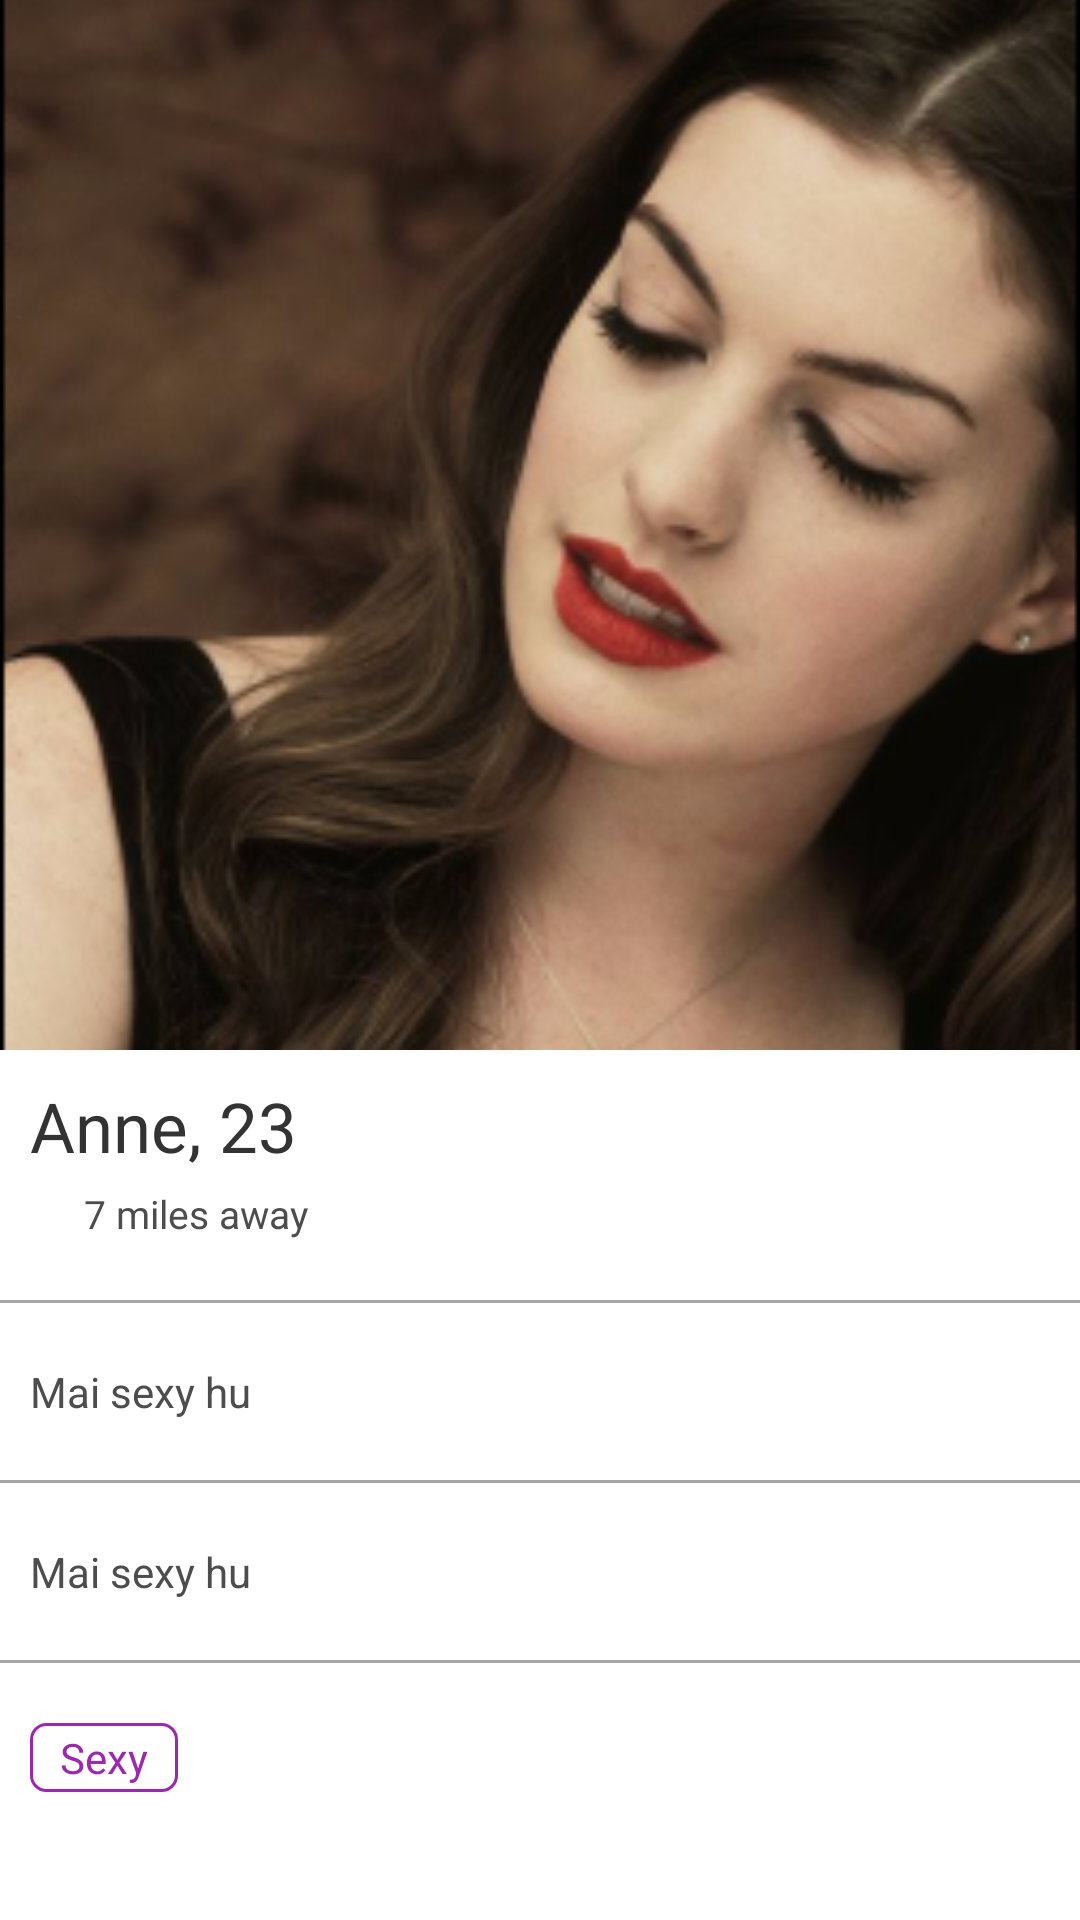

This screen was rendered from an Android layout file. Write that file and the resources it references.
<!-- AndroidManifest.xml: application theme AppTheme -->
<!-- res/layout/activity_profile_page.xml -->
<?xml version="1.0" encoding="utf-8"?>
<android.support.design.widget.CoordinatorLayout
    xmlns:android="http://schemas.android.com/apk/res/android"
    xmlns:app="http://schemas.android.com/apk/res-auto"
    android:layout_width="match_parent"
    android:layout_height="match_parent">

    <android.support.design.widget.AppBarLayout
        android:id="@+id/app_bar_layout"
        android:layout_width="match_parent"
        android:layout_height="wrap_content"
        android:background="@color/black">

        <android.support.design.widget.CollapsingToolbarLayout
            android:id="@+id/collapsing_toolbar"
            android:layout_width="match_parent"
            android:layout_height="match_parent"
            app:layout_scrollFlags="scroll|exitUntilCollapsed"
            app:contentScrim="@color/black">

            <ImageView
                android:id="@+id/expandedImage"
                android:layout_width="match_parent"
                android:layout_height="350dp"
                android:src="@drawable/pic"

                android:scaleType="centerCrop"
                app:layout_collapseMode="parallax"
                app:layout_collapseParallaxMultiplier="0.7"
                />




        </android.support.design.widget.CollapsingToolbarLayout>

    </android.support.design.widget.AppBarLayout>
    <android.support.v4.widget.NestedScrollView
        android:layout_width="match_parent"
        android:layout_height="match_parent"
        android:background="@android:color/white"
        app:layout_behavior="@string/appbar_scrolling_view_behavior">

        <LinearLayout
            android:layout_width="match_parent"
            android:layout_height="match_parent"
            android:orientation="vertical"
            >
        <TextView
            android:layout_width="fill_parent"
            android:layout_height="wrap_content"
            android:paddingTop="10dp"
            android:paddingLeft="10dp"
            android:text="Anne, 23"
            android:textSize="23dp"
            android:textColor="@color/fontdarkgrey"
            android:textStyle="bold"
            android:fontFamily="sans-serif-thin"
            android:id="@+id/profile_name"/>

            <LinearLayout
                android:layout_width="wrap_content"
                android:layout_height="wrap_content"
                android:orientation="horizontal"
                android:layout_marginTop="5dp"
                android:paddingLeft="10dp">
                <ImageView
                    android:layout_width="13dp"
                    android:layout_height="13dp"
                    android:src="@drawable/ic_place_black_48dp"
                    android:scaleType="centerCrop"
                    android:layout_gravity="center"
                    />
                <TextView
                    android:layout_marginLeft="5dp"
                    android:layout_width="wrap_content"
                    android:layout_height="wrap_content"
                    android:text="7 miles away"
                    android:textSize="13dp"
                    android:textColor="@color/fontgrey"
                    android:layout_gravity="top"
                    android:gravity="top"
                    android:id="@+id/profile_loc"/>

            </LinearLayout>
            <View
                android:layout_width="match_parent"
                android:layout_height="1dp"
                android:background="@color/grey"
                android:layout_marginTop="20dp"
                android:layout_marginLeft="0dp"
                />

            <TextView
                android:layout_width="match_parent"
                android:layout_height="match_parent"
                android:text="Mai sexy hu"
                android:textColor="@color/fontgrey"
                android:layout_marginTop="20dp"
                android:layout_marginLeft="10dp"
                android:id="@+id/profile_bio"/>

            <View
                android:layout_width="match_parent"
                android:layout_height="1dp"
                android:background="@color/grey"
                android:layout_marginTop="20dp"
                android:layout_marginLeft="0dp"
                />

            <TextView
                android:layout_width="match_parent"
                android:layout_height="match_parent"
                android:text="Mai sexy hu"
                android:textColor="@color/fontgrey"
                android:layout_marginTop="20dp"
                android:layout_marginLeft="10dp"
                android:id="@+id/profile_disorder"/>


            <View
                android:layout_width="match_parent"
                android:layout_height="1dp"
                android:background="@color/grey"
                android:layout_marginTop="20dp"
                android:layout_marginLeft="0dp"
                />

            <TextView
                android:layout_width="wrap_content"
                android:layout_height="wrap_content"
                android:text="Sexy"
                android:textColor="@color/colorPrimary"
                android:layout_marginTop="20dp"
                android:background="@drawable/rounded_corner"
                android:layout_marginLeft="10dp"
                android:id="@+id/profile_tags"
                />

        </LinearLayout>
    </android.support.v4.widget.NestedScrollView>

    \
</android.support.design.widget.CoordinatorLayout>
<!-- resources referenced by this layout -->
<resources>
  <color name="black">#000000</color>
  <color name="colorPrimary">#9C27B0</color>
  <color name="fontdarkgrey">#333333</color>
  <color name="fontgrey">#4D4D4D</color>
  <color name="grey">#A6A6A6</color>
  <!-- drawable pic: png bitmap (drawable, 126992 bytes) -->
  <!-- drawable rounded_corner (drawable) -->
  <?xml version="1.0" encoding="utf-8"?>
  <shape xmlns:android="http://schemas.android.com/apk/res/android" >
      <stroke
          android:width="1dp"
          android:color="@color/colorPrimary" />
          android:color="#cccccc" />
  
      <solid android:color="#ffffff" />
  
      <padding
          android:left="10dp"
          android:right="10dp"
          android:top="2dp"
          android:bottom="2dp"/>
  
      <corners android:radius="5dp" />
  </shape>
  <style name="AppTheme" parent="Theme.AppCompat.Light.DarkActionBar">
          
          <item name="colorPrimary">@color/colorPrimary</item>
          <item name="colorPrimaryDark">@color/colorPrimaryDark</item>
          <item name="colorAccent">@color/colorAccent</item>
  
      </style>
  <color name="colorPrimaryDark">#5A1666</color>
  <color name="colorAccent">#5A1666</color>
</resources>
